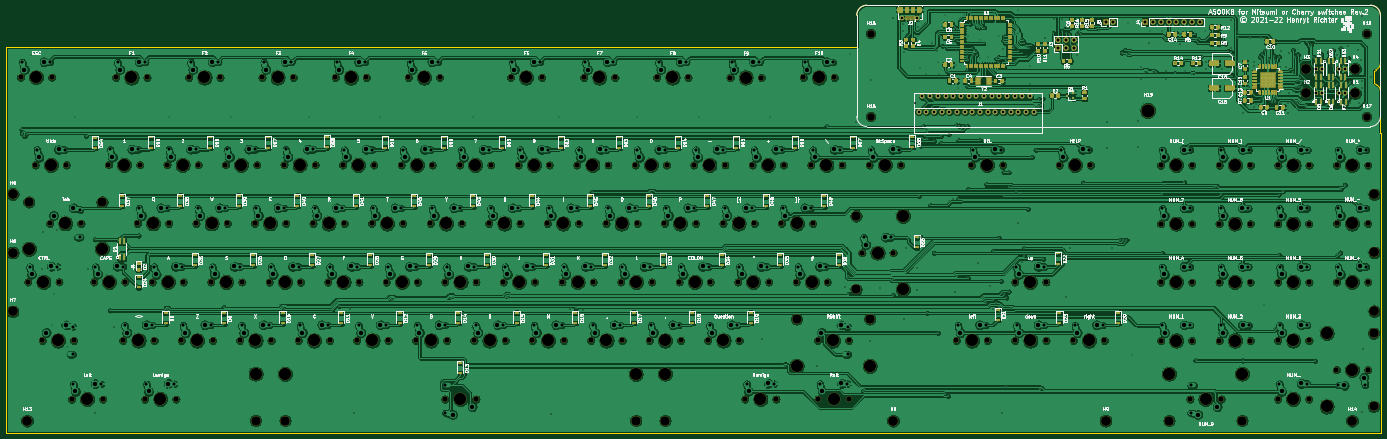
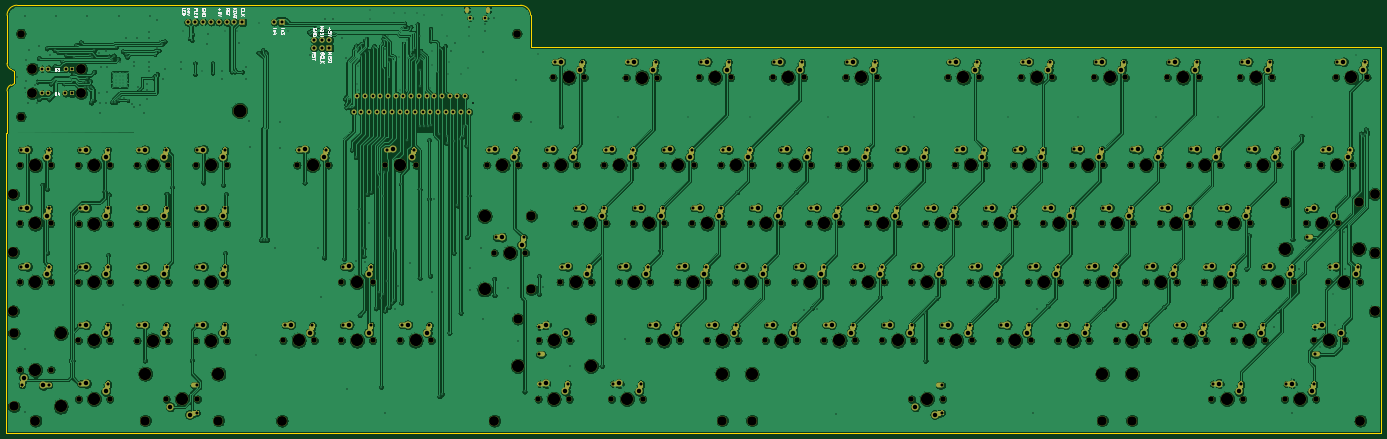
Circuit board: 10 layer files. Board 447.8 x 139.2 mm.
- bottom_copper: A500KB-B_Cu.gbl (1352394 bytes)
- bottom_mask: A500KB-B_Mask.gbs (58502 bytes)
- paste: A500KB-B_Paste.gbp (457 bytes)
- bottom_silk: A500KB-B_SilkS.gbo (14654 bytes)
- outline: A500KB-Edge_Cuts.gm1 (1475 bytes)
- top_copper: A500KB-F_Cu.gtl (1731493 bytes)
- top_mask: A500KB-F_Mask.gts (61772 bytes)
- paste: A500KB-F_Paste.gtp (56869 bytes)
- top_silk: A500KB-F_SilkS.gto (209839 bytes)
- drill: A500KB.drl (20749 bytes)

=== bottom_copper: A500KB-B_Cu.gbl (1352394 bytes, source omitted) ===
=== bottom_mask: A500KB-B_Mask.gbs (58502 bytes, source omitted) ===
=== paste: A500KB-B_Paste.gbp ===
%TF.GenerationSoftware,KiCad,Pcbnew,(5.1.6-0)*%
%TF.CreationDate,2021-12-10T11:59:47+01:00*%
%TF.ProjectId,A500KB,41353030-4b42-42e6-9b69-6361645f7063,rev?*%
%TF.SameCoordinates,Original*%
%TF.FileFunction,Paste,Bot*%
%TF.FilePolarity,Positive*%
%FSLAX46Y46*%
G04 Gerber Fmt 4.6, Leading zero omitted, Abs format (unit mm)*
G04 Created by KiCad (PCBNEW (5.1.6-0)) date 2021-12-10 11:59:47*
%MOMM*%
%LPD*%
G01*
G04 APERTURE LIST*
G04 APERTURE END LIST*
M02*

=== bottom_silk: A500KB-B_SilkS.gbo (14654 bytes, source omitted) ===
=== outline: A500KB-Edge_Cuts.gm1 ===
%TF.GenerationSoftware,KiCad,Pcbnew,(5.1.6-0)*%
%TF.CreationDate,2022-03-16T10:00:05+01:00*%
%TF.ProjectId,A500KB,41353030-4b42-42e6-9b69-6361645f7063,rev?*%
%TF.SameCoordinates,Original*%
%TF.FileFunction,Profile,NP*%
%FSLAX46Y46*%
G04 Gerber Fmt 4.6, Leading zero omitted, Abs format (unit mm)*
G04 Created by KiCad (PCBNEW (5.1.6-0)) date 2022-03-16 10:00:05*
%MOMM*%
%LPD*%
G01*
G04 APERTURE LIST*
%TA.AperFunction,Profile*%
%ADD10C,0.050000*%
%TD*%
G04 APERTURE END LIST*
D10*
X472003897Y-248642402D02*
X471000000Y-247900000D01*
X471729246Y-243700000D02*
X471000000Y-244050000D01*
X472003897Y-248642402D02*
G75*
G02*
X473200000Y-250600000I-1003897J-1957598D01*
G01*
X473200000Y-241600000D02*
G75*
G02*
X471729246Y-243700000I-2234608J0D01*
G01*
X473200000Y-250600000D02*
X473220000Y-264160000D01*
X471000000Y-244050000D02*
X471000000Y-247900000D01*
X469950000Y-222700000D02*
G75*
G02*
X473200000Y-225950000I0J-3250000D01*
G01*
X302700000Y-225950000D02*
G75*
G02*
X305950000Y-222700000I3250000J0D01*
G01*
X302700000Y-236220000D02*
X25700000Y-236220000D01*
X302700000Y-225950000D02*
X302700000Y-236220000D01*
X469950000Y-222700000D02*
X305950000Y-222700000D01*
X473200000Y-241600000D02*
X473200000Y-225950000D01*
X473500000Y-264160000D02*
X473220000Y-264160000D01*
X473500000Y-361950000D02*
X473500000Y-264160000D01*
X25700000Y-361950000D02*
X473500000Y-361950000D01*
X25700000Y-360680000D02*
X25700000Y-361950000D01*
X25700000Y-236220000D02*
X25700000Y-360680000D01*
M02*

=== top_copper: A500KB-F_Cu.gtl (1731493 bytes, source omitted) ===
=== top_mask: A500KB-F_Mask.gts (61772 bytes, source omitted) ===
=== paste: A500KB-F_Paste.gtp (56869 bytes, source omitted) ===
=== top_silk: A500KB-F_SilkS.gto (209839 bytes, source omitted) ===
=== drill: A500KB.drl (20749 bytes, source omitted) ===
